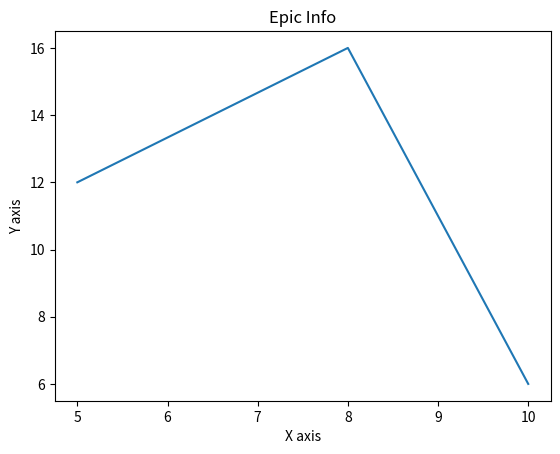

The matplotlib source for this figure:
from matplotlib import pyplot as plt

x = [5,8,10]
y = [12,16,6]


#Use plot() function with two vector defined above
plt.plot(x,y)

#Definition of label for Title
plt.title('Epic Info')

#Definition of label for y axis
plt.ylabel('Y axis')

#Definition of label for x axis
plt.xlabel('X axis')

#Showing what we plotted
plt.show()
